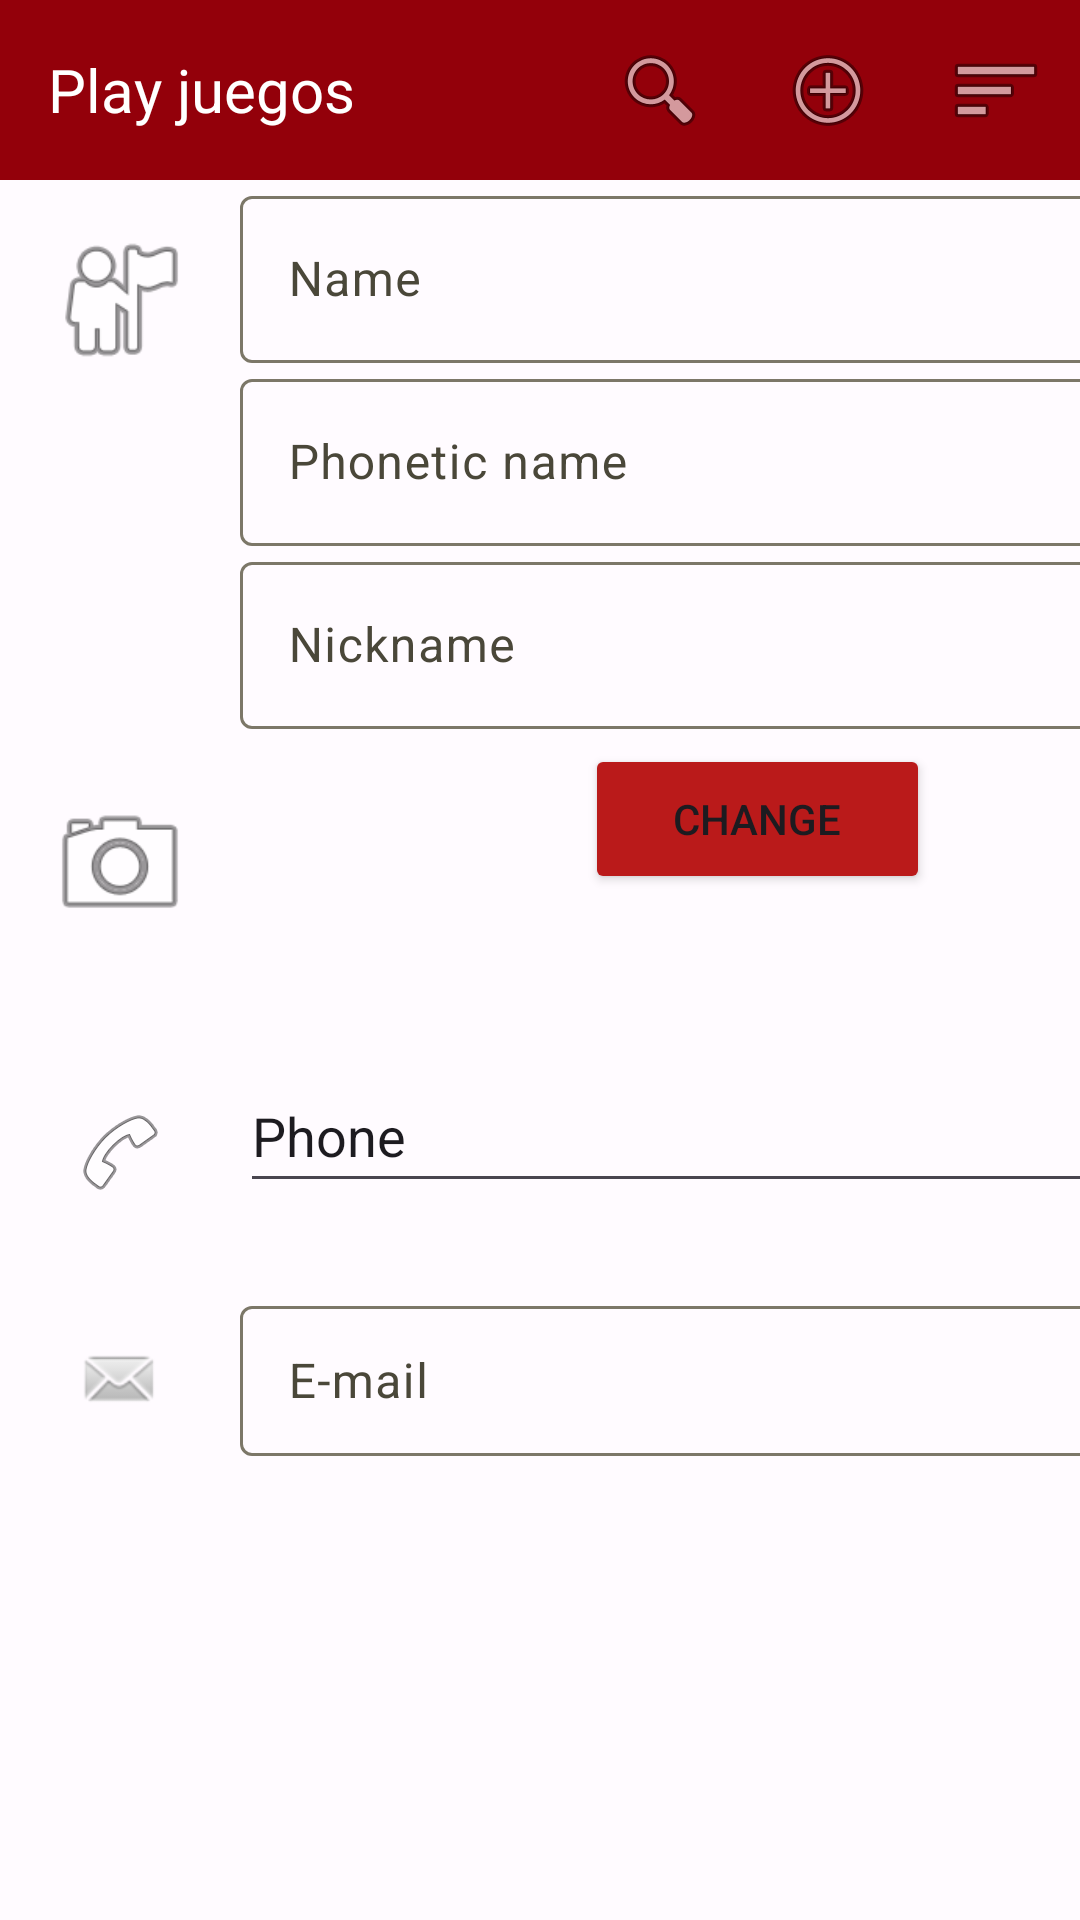

Here is an Android app screen rendered from its layout file. Give the layout XML and the strings, colors and styles it references.
<!-- AndroidManifest.xml: application theme tema -->
<!-- res/layout/newplayer.xml -->
<?xml version="1.0" encoding="utf-8"?>
<ScrollView
    xmlns:android="http://schemas.android.com/apk/res/android"
    xmlns:app="http://schemas.android.com/apk/res-auto"
    xmlns:tools="http://schemas.android.com/tools"
    android:layout_width="match_parent"
    android:layout_height="match_parent"
    android:layout_weight="1"
     >

    <TableLayout
        android:layout_width="match_parent"
        android:layout_height="wrap_content">

        <TableRow
            android:layout_width="0dp"
            android:layout_height="0dp">

            <androidx.appcompat.widget.Toolbar
                android:id="@+id/toolbar"
                android:layout_width="0dp"
                android:layout_height="wrap_content"
                android:layout_weight="1"
                android:background="@color/md_theme_dark_errorContainer"
                android:minHeight="60dp">

                <TextView
                    android:layout_width="wrap_content"
                    android:layout_height="wrap_content"
                    android:text="Play juegos"
                    android:textColor="#FFFFFF"
                    android:textSize="20dp"></TextView>

                <ImageButton
                    android:id="@+id/imageButton4"
                    android:layout_width="wrap_content"
                    android:layout_height="wrap_content"
                    android:layout_gravity="right"
                    android:backgroundTint="#00FFFFFF"
                    app:srcCompat="@android:drawable/ic_menu_sort_by_size" />

                <ImageButton
                    android:id="@+id/imageButton"
                    android:layout_width="wrap_content"
                    android:layout_height="wrap_content"
                    android:layout_gravity="right"
                    android:backgroundTint="#00FFFFFF"
                    app:srcCompat="@android:drawable/ic_menu_add" />

                <ImageButton
                    android:id="@+id/imageButton3"
                    android:layout_width="wrap_content"
                    android:layout_height="wrap_content"
                    android:layout_gravity="right"
                    android:backgroundTint="#00FFFFFF"
                    app:srcCompat="@android:drawable/ic_menu_search" />


            </androidx.appcompat.widget.Toolbar>


        </TableRow>

        <TableRow
            android:layout_width="match_parent"
            android:layout_height="wrap_content">

            <ImageView
                android:id="@+id/imageView8"
                android:layout_width="50dp"
                android:layout_height="50dp"
                app:srcCompat="@android:drawable/ic_menu_myplaces"
                android:layout_margin="15dp"/>

            <LinearLayout
                android:layout_width="match_parent"
                android:layout_height="wrap_content"
                android:orientation="vertical">

                <com.google.android.material.textfield.TextInputLayout
                    android:layout_width="match_parent"
                    android:layout_height="wrap_content">

                    <com.google.android.material.textfield.TextInputEditText
                        android:id="@+id/editTextText3"
                        android:layout_width="match_parent"
                        android:layout_height="wrap_content"
                        android:ems="10"
                        android:inputType="text"
                        android:hint="Name" />

                </com.google.android.material.textfield.TextInputLayout>

                <com.google.android.material.textfield.TextInputLayout
                    android:layout_width="match_parent"
                    android:layout_height="wrap_content">

                    <com.google.android.material.textfield.TextInputEditText
                        android:id="@+id/editTextText4"
                        android:layout_width="match_parent"
                        android:layout_height="wrap_content"
                        android:ems="10"
                        android:inputType="text"
                        android:hint="Phonetic name" />

                </com.google.android.material.textfield.TextInputLayout>

                <com.google.android.material.textfield.TextInputLayout
                    android:layout_width="match_parent"
                    android:layout_height="wrap_content">

                    <com.google.android.material.textfield.TextInputEditText
                        android:id="@+id/editTextText5"
                        android:layout_width="310dp"
                        android:layout_height="wrap_content"
                        android:ems="10"
                        android:inputType="text"
                        android:hint="Nickname" />

                </com.google.android.material.textfield.TextInputLayout>

            </LinearLayout>

        </TableRow>

        <TableRow
            android:layout_width="match_parent"
            android:layout_height="match_parent"
            android:layout_marginTop="5dp">

            <ImageView
                android:id="@+id/imageView11"
                android:layout_width="50dp"
                android:layout_height="50dp"
                android:layout_margin="15dp"
                app:srcCompat="@android:drawable/ic_menu_camera" />

            <ImageView
                android:id="@+id/imageView4"
                android:layout_width="0dp"
                android:layout_height="100dp"
                android:layout_weight="1"
                app:srcCompat="@mipmap/ic_launcher" />

                <Button
                    android:id="@+id/button6"
                    android:layout_width="0dp"
                    android:layout_height="50dp"
                    android:layout_weight="1"
                    android:text="CHANGE"
                    android:layout_marginRight="50dp"
                    style="@style/estiloBoton"
                    />

        </TableRow>

        <TableRow
            android:layout_width="match_parent"
            android:layout_height="match_parent"
            android:layout_marginTop="5dp">
            <ImageView
                android:id="@+id/imageView"
                android:layout_width="wrap_content"
                android:layout_height="wrap_content"
                app:srcCompat="@android:drawable/ic_menu_call"
                android:layout_margin="15dp"/>

            <LinearLayout
                android:orientation="vertical"
                android:layout_width="match_parent"
                android:layout_height="wrap_content">

                <EditText
                    android:id="@+id/telefono"
                    android:layout_width="match_parent"
                    android:layout_height="48dp"
                    android:ems="10"
                    android:inputType="text"
                    android:text="Phone"
                    />

                <Spinner
                    android:id="@+id/spinner"
                    android:layout_width="match_parent"
                    android:layout_height="wrap_content"
                    android:layout_gravity=""/>

            </LinearLayout>


        </TableRow>

        <TableRow
            android:layout_width="match_parent"
            android:layout_height="match_parent"
            android:layout_marginTop="5dp">

            <ImageView
                android:id="@+id/imageView3"
                android:layout_width="wrap_content"
                android:layout_height="wrap_content"
                app:srcCompat="@android:drawable/sym_action_email"
                android:layout_margin="15dp"/>

<com.google.android.material.textfield.TextInputLayout
    android:layout_width="match_parent"
    android:layout_height="wrap_content">


    <com.google.android.material.textfield.TextInputEditText
        android:id="@+id/editTextText7"
        android:layout_width="match_parent"
        android:layout_height="50dp"
        android:ems="10"
        android:inputType="text"
        android:hint="E-mail" />

</com.google.android.material.textfield.TextInputLayout>


        </TableRow>
    </TableLayout>
</ScrollView>
<!-- resources referenced by this layout -->
<resources>
  <color name="md_theme_dark_errorContainer">#93000A</color>
  <style name="estiloBoton">
          <item name="backgroundTint">@color/md_theme_light_error</item>
      </style>
  <style name="tema" parent="Theme.Material3.Light.NoActionBar">
          <item name="colorPrimary">@color/md_theme_light_primary</item>
          <item name="colorOnPrimary">@color/md_theme_light_onPrimary</item>
          <item name="colorPrimaryContainer">@color/md_theme_light_primaryContainer</item>
          <item name="colorOnPrimaryContainer">@color/md_theme_light_onPrimaryContainer</item>
          <item name="colorSecondary">@color/md_theme_light_secondary</item>
          <item name="colorOnSecondary">@color/md_theme_light_onSecondary</item>
          <item name="colorSecondaryContainer">@color/md_theme_light_secondaryContainer</item>
          <item name="colorOnSecondaryContainer">@color/md_theme_light_onSecondaryContainer</item>
          <item name="colorTertiary">@color/md_theme_light_tertiary</item>
          <item name="colorOnTertiary">@color/md_theme_light_onTertiary</item>
          <item name="colorTertiaryContainer">@color/md_theme_light_tertiaryContainer</item>
          <item name="colorOnTertiaryContainer">@color/md_theme_light_onTertiaryContainer</item>
          <item name="colorError">@color/md_theme_light_error</item>
          <item name="colorErrorContainer">@color/md_theme_light_errorContainer</item>
          <item name="colorOnError">@color/md_theme_light_onError</item>
          <item name="colorOnErrorContainer">@color/md_theme_light_onErrorContainer</item>
          <item name="android:colorBackground">@color/md_theme_light_background</item>
          <item name="colorOnBackground">@color/md_theme_light_onBackground</item>
          <item name="colorSurface">@color/md_theme_light_surface</item>
          <item name="colorOnSurface">@color/md_theme_light_onSurface</item>
          <item name="colorSurfaceVariant">@color/md_theme_light_surfaceVariant</item>
          <item name="colorOnSurfaceVariant">@color/md_theme_light_onSurfaceVariant</item>
          <item name="colorOutline">@color/md_theme_light_outline</item>
          <item name="colorOnSurfaceInverse">@color/md_theme_light_inverseOnSurface</item>
          <item name="colorSurfaceInverse">@color/md_theme_light_inverseSurface</item>
          <item name="colorPrimaryInverse">@color/md_theme_light_inversePrimary</item>
      </style>
  <color name="md_theme_light_error">#BA1A1A</color>
  <color name="md_theme_light_primary">#6D5E00</color>
  <color name="md_theme_light_onPrimary">#FFFFFF</color>
  <color name="md_theme_light_primaryContainer">#FCE365</color>
  <color name="md_theme_light_onPrimaryContainer">#211B00</color>
  <color name="md_theme_light_secondary">#655E40</color>
  <color name="md_theme_light_onSecondary">#FFFFFF</color>
  <color name="md_theme_light_secondaryContainer">#EDE2BC</color>
  <color name="md_theme_light_onSecondaryContainer">#201C04</color>
  <color name="md_theme_light_tertiary">#42664F</color>
  <color name="md_theme_light_onTertiary">#FFFFFF</color>
  <color name="md_theme_light_tertiaryContainer">#C4ECCF</color>
  <color name="md_theme_light_onTertiaryContainer">#002110</color>
  <color name="md_theme_light_errorContainer">#FFDAD6</color>
  <color name="md_theme_light_onError">#FFFFFF</color>
  <color name="md_theme_light_onErrorContainer">#410002</color>
  <color name="md_theme_light_background">#FFFBFF</color>
  <color name="md_theme_light_onBackground">#1D1B16</color>
  <color name="md_theme_light_surface">#FFFBFF</color>
  <color name="md_theme_light_onSurface">#1D1B16</color>
  <color name="md_theme_light_surfaceVariant">#E9E2D0</color>
  <color name="md_theme_light_onSurfaceVariant">#4A4739</color>
  <color name="md_theme_light_outline">#7C7768</color>
  <color name="md_theme_light_inverseOnSurface">#F6F0E7</color>
  <color name="md_theme_light_inverseSurface">#32302A</color>
  <color name="md_theme_light_inversePrimary">#DEC64C</color>
</resources>
